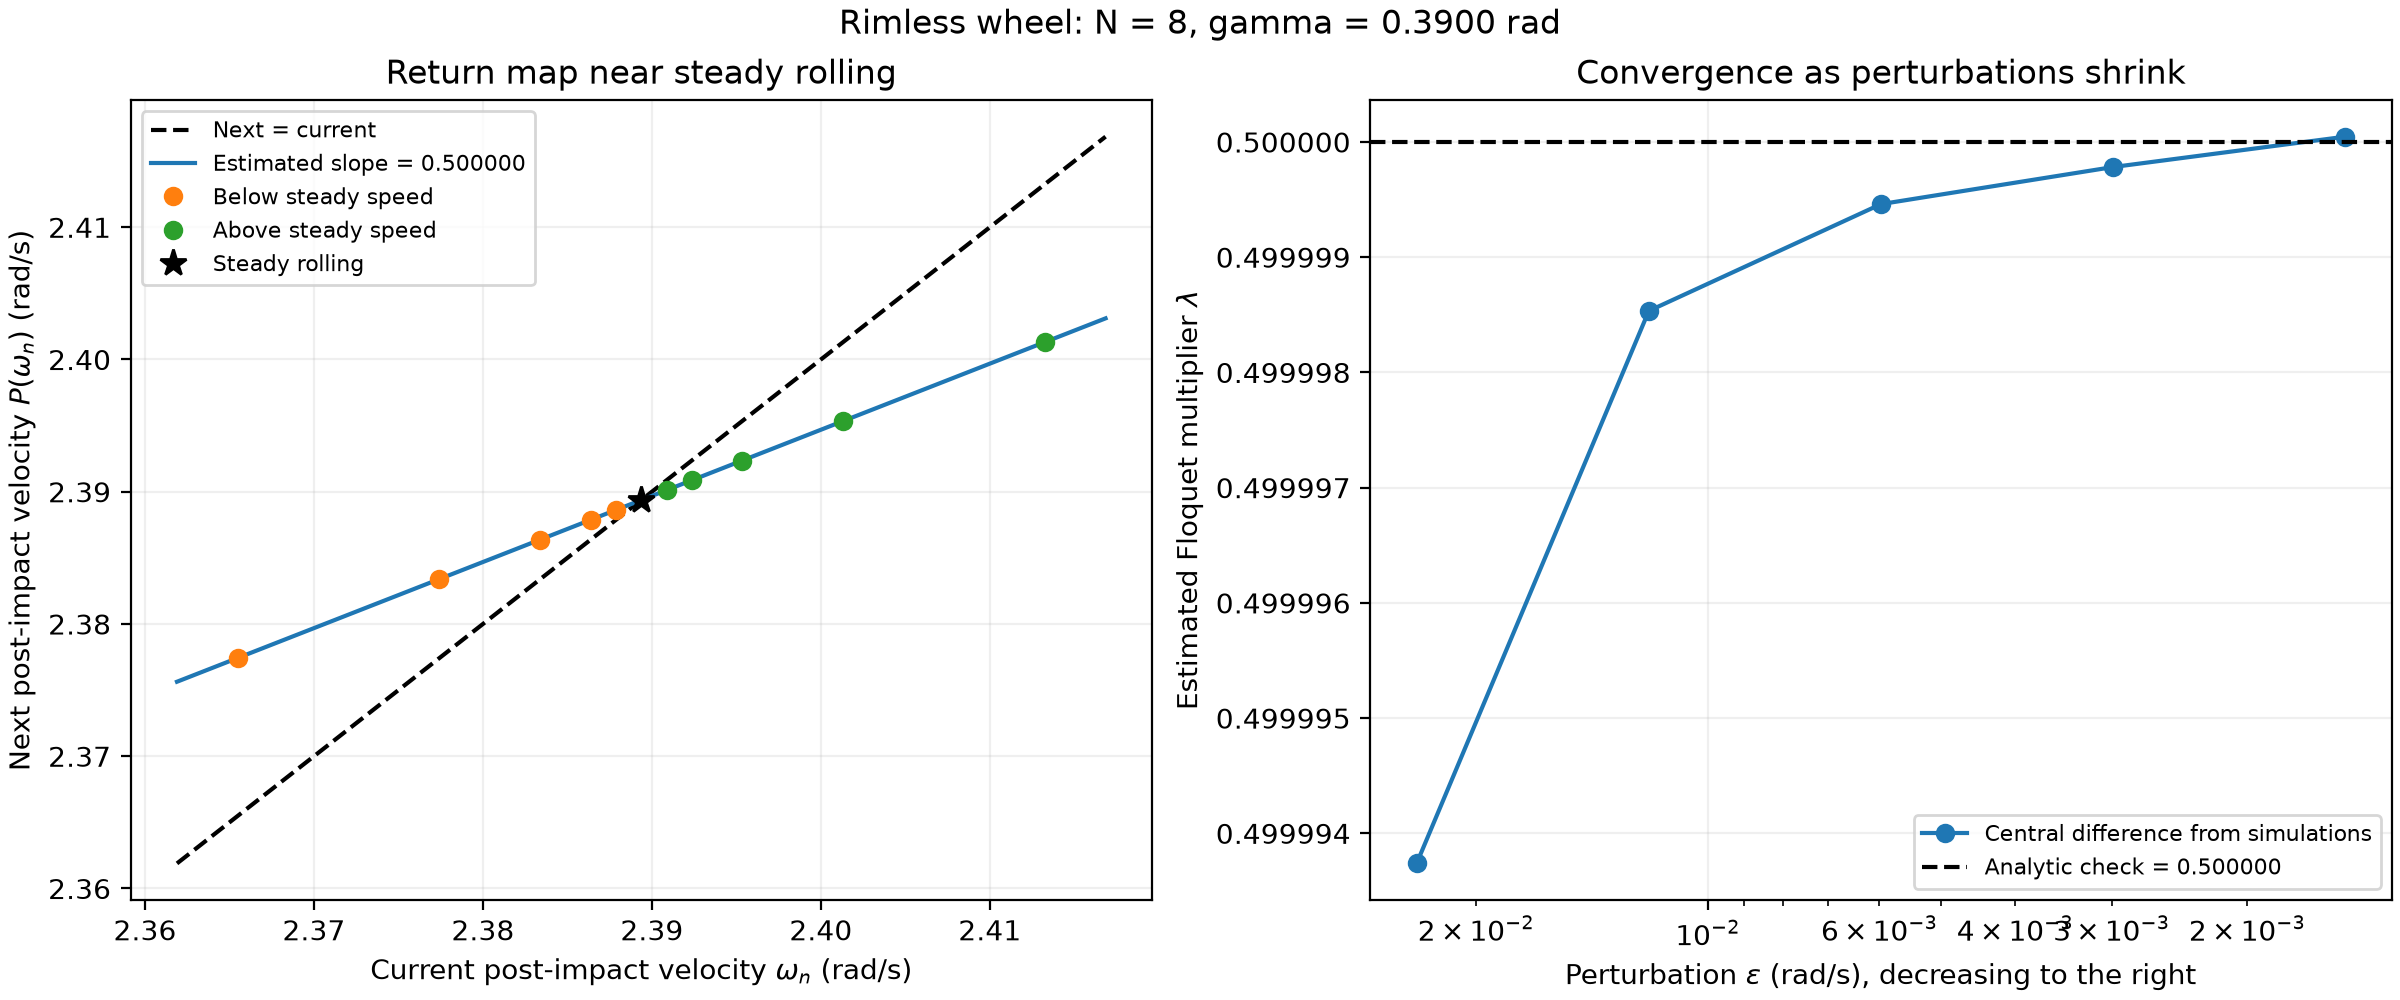

The table this chart was drawn from, first rows:
epsilon, omega_below, next_below, omega_above, next_above, slope_below, slope_above, multiplier, absolute_error, omega_star, next_at_fixed_point, fixed_point_residual, exact_multiplier, timestep, gravity, length, mass, num_spokes, slope_angle, estimate_resolved
0.02389, 2.365, 2.377, 2.413, 2.401, 0.4987, 0.5012, 0.5, 6.261202967428048e-06, 2.389, 2.389, -6.223568771446253e-09, 0.5, 0.01, 9.81, 1, 1, 8, 0.39, True
0.01195, 2.377, 2.383, 2.401, 2.395, 0.4994, 0.5006, 0.5, 1.466422802798295e-06, 2.389, 2.389, -6.223568771446253e-09, 0.5, 0.01, 9.81, 1, 1, 8, 0.39, True
0.005973, 2.383, 2.386, 2.395, 2.392, 0.4997, 0.5003, 0.5, 5.393781652429652e-07, 2.389, 2.389, -6.223568771446253e-09, 0.5, 0.01, 9.81, 1, 1, 8, 0.39, True
0.002987, 2.386, 2.388, 2.392, 2.391, 0.4998, 0.5002, 0.5, 2.1742354250342544e-07, 2.389, 2.389, -6.223568771446253e-09, 0.5, 0.01, 9.81, 1, 1, 8, 0.39, True
0.001493, 2.388, 2.389, 2.391, 2.39, 0.4999, 0.5001, 0.5, 4.610855863784735e-08, 2.389, 2.389, -6.223568771446253e-09, 0.5, 0.01, 9.81, 1, 1, 8, 0.39, True
